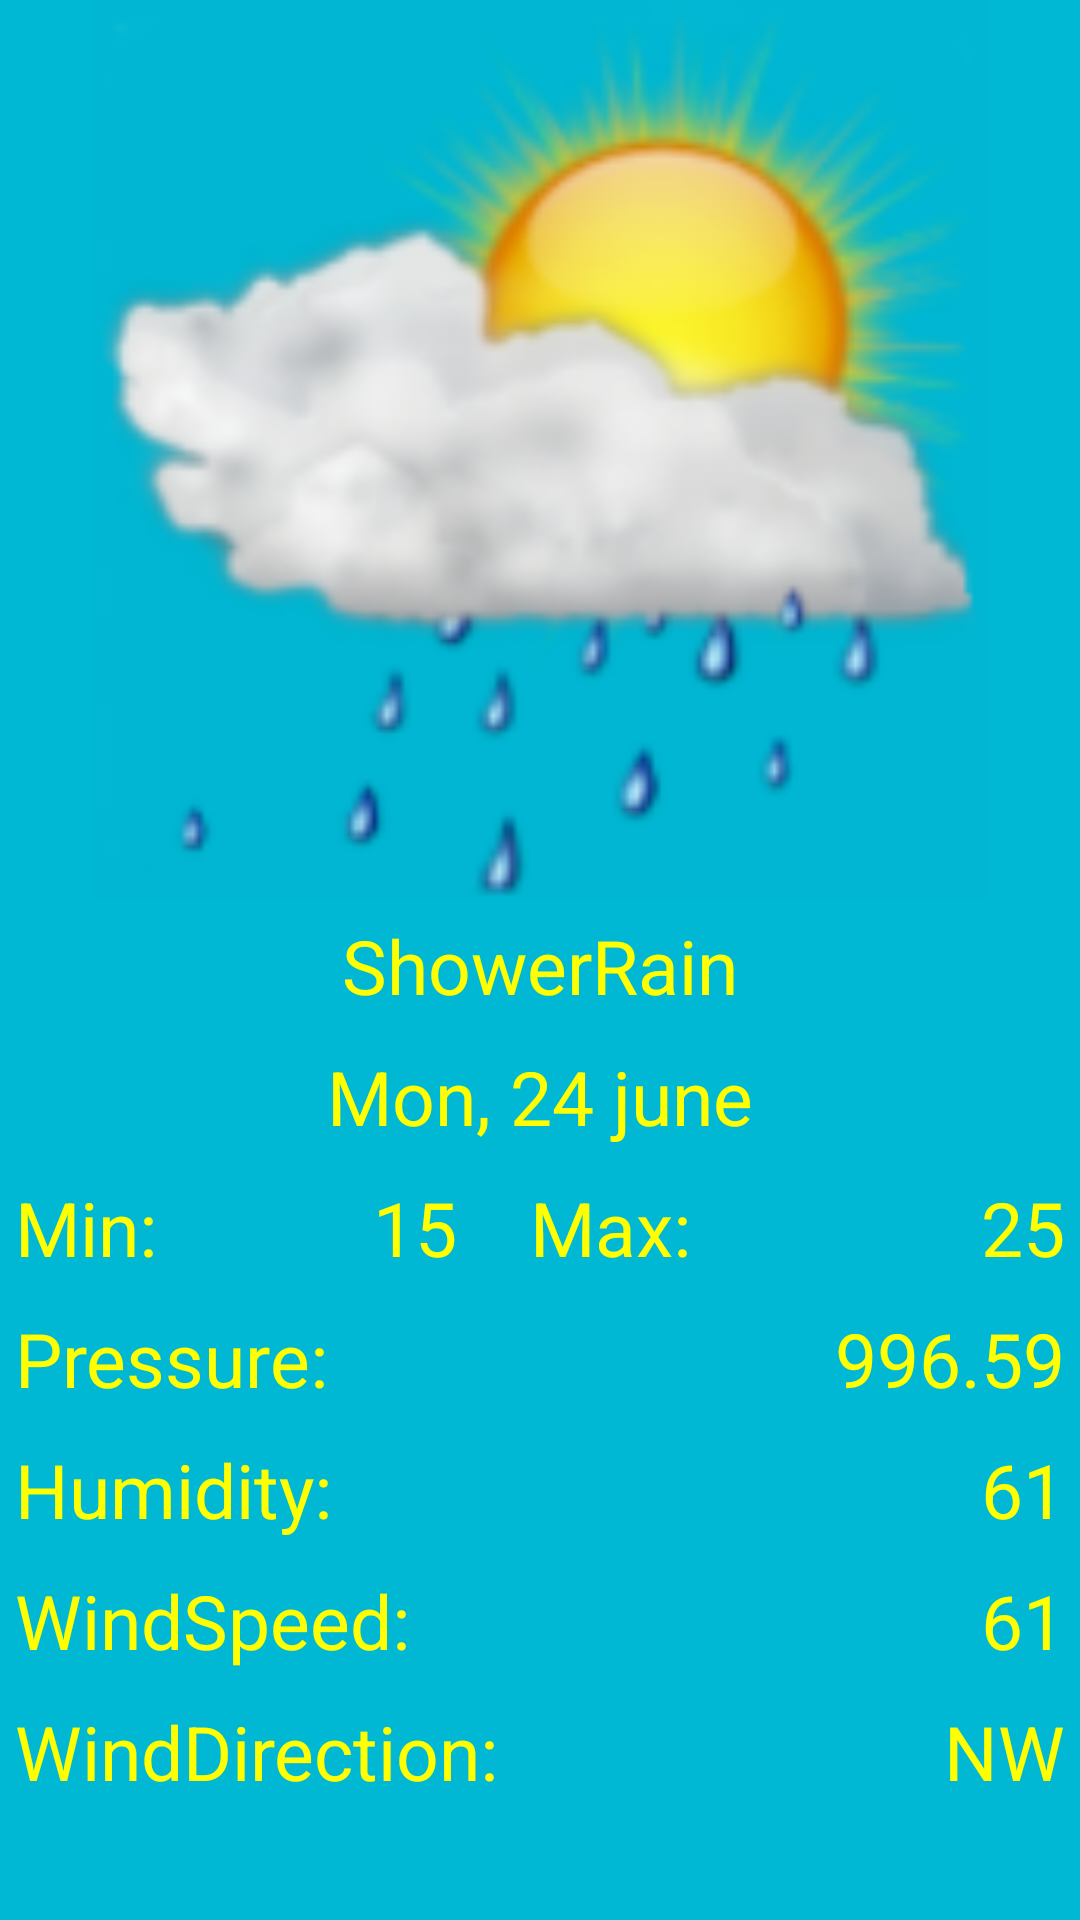

The Android layout XML behind this screen, and the referenced resources:
<!-- AndroidManifest.xml: application theme AppToolbarTheme -->
<!-- res/layout/fragment_detail1.xml -->
<?xml version="1.0" encoding="utf-8"?>
<ScrollView xmlns:android="http://schemas.android.com/apk/res/android"
    xmlns:tools="http://schemas.android.com/tools"
    android:layout_width="match_parent"
    android:layout_height="match_parent"
    tools:context="bozic.bajo.weathercast.DetailActivity.DetailFragment"
    android:fillViewport="true"
    >

    <LinearLayout
        android:layout_width="match_parent"
        android:layout_height="match_parent"
        android:orientation="vertical"
        android:gravity="right"
        android:background="@color/list_background">

        <ImageView
            android:id="@+id/imageView2"
            android:layout_width="match_parent"
            android:layout_height="300dp"
            android:src="@drawable/shower_rain"
            android:background="@color/list_background"
            android:cropToPadding="false" />
        <TextView
            android:layout_width="match_parent"
            android:layout_height="wrap_content"
            android:id="@+id/textViewShortDesc"
            android:gravity="center_horizontal"
            android:text="ShowerRain"
            android:layout_marginTop="5dp"
            android:layout_marginBottom="10dp"
            android:textColor="@color/list_temperature_color"
            android:textStyle="normal"
            android:textSize="25dp" />

        <TextView
            android:layout_width="match_parent"
            android:layout_height="wrap_content"
            android:id="@+id/textViewDate"
            android:gravity="center_horizontal"
            android:text="Mon, 24 june"
            android:layout_marginBottom="10dp"
            android:textColor="@color/list_temperature_color"
            android:textStyle="normal"
            android:textSize="25dp"/>

        <LinearLayout
            android:orientation="horizontal"
            android:layout_width="match_parent"
            android:layout_height="wrap_content"
            android:layout_marginBottom="10dp">

            <TextView
                android:layout_width="wrap_content"
                android:layout_height="wrap_content"
                android:text="Min:"
                android:layout_weight="1"
                android:paddingLeft="5dp"
                android:textColor="@color/list_temperature_color"
                android:textStyle="normal"
                android:textSize="25dp"
                android:elegantTextHeight="false" />

            <TextView
                android:layout_width="wrap_content"
                android:layout_height="wrap_content"
                android:text="15"
                android:id="@+id/textViewMin"
                android:gravity="center"
                android:layout_weight="1"
                android:textColor="@color/list_temperature_color"
                android:textStyle="normal"
                android:textSize="25dp"/>

            <TextView
                android:layout_width="wrap_content"
                android:layout_height="wrap_content"
                android:text="Max:"
                android:layout_weight="1"
                android:textColor="@color/list_temperature_color"
                android:textStyle="normal"
                android:textSize="25dp"/>

            <TextView
                android:layout_width="wrap_content"
                android:layout_height="wrap_content"
                android:text="25"
                android:id="@+id/textViewMax"
                android:layout_weight="1"
                android:gravity="right"
                android:paddingRight="5dp"
                android:textColor="@color/list_temperature_color"
                android:textStyle="normal"
                android:textSize="25dp"/>
        </LinearLayout>

        <LinearLayout
            android:orientation="horizontal"
            android:layout_width="match_parent"
            android:layout_height="wrap_content"
            android:layout_marginBottom="10dp">

            <TextView
                android:layout_width="wrap_content"
                android:layout_height="wrap_content"
                android:text="Pressure:"
                android:layout_weight="1"
                android:paddingLeft="5dp"
                android:textColor="@color/list_temperature_color"
                android:textStyle="normal"
                android:textSize="25dp"/>

            <TextView
                android:layout_width="wrap_content"
                android:layout_height="wrap_content"
                android:text="996.59"
                android:id="@+id/textViewPressure"
                android:layout_weight="1"
                android:gravity="right"
                android:paddingRight="5dp"
                android:textColor="@color/list_temperature_color"
                android:textStyle="normal"
                android:textSize="25dp"/>
        </LinearLayout>

        <LinearLayout
            android:orientation="horizontal"
            android:layout_width="match_parent"
            android:layout_height="wrap_content"
            android:layout_marginBottom="10dp">

            <TextView
                android:layout_width="wrap_content"
                android:layout_height="wrap_content"
                android:text="Humidity:"
                android:layout_weight="1"
                android:paddingLeft="5dp"
                android:textColor="@color/list_temperature_color"
                android:textStyle="normal"
                android:textSize="25dp"/>

            <TextView
                android:layout_width="wrap_content"
                android:layout_height="wrap_content"
                android:text="61"
                android:id="@+id/textViewHumidity"
                android:layout_weight="1"
                android:gravity="right"
                android:paddingRight="5dp"
                android:textColor="@color/list_temperature_color"
                android:textStyle="normal"
                android:textSize="25dp"/>
        </LinearLayout>

        <LinearLayout
            android:orientation="horizontal"
            android:layout_width="match_parent"
            android:layout_height="wrap_content"
            android:layout_marginBottom="10dp">

            <TextView
                android:layout_width="wrap_content"
                android:layout_height="wrap_content"
                android:text="WindSpeed:"
                android:layout_weight="1"
                android:paddingLeft="5dp"
                android:textColor="@color/list_temperature_color"
                android:textStyle="normal"
                android:textSize="25dp"/>

            <TextView
                android:layout_width="wrap_content"
                android:layout_height="wrap_content"
                android:text="61"
                android:id="@+id/textViewWindSpeed"
                android:layout_weight="1"
                android:gravity="right"
                android:paddingRight="5dp"
                android:textColor="@color/list_temperature_color"
                android:textStyle="normal"
                android:textSize="25dp"/>
        </LinearLayout>

        <LinearLayout
            android:orientation="horizontal"
            android:layout_width="match_parent"
            android:layout_height="wrap_content">

            <TextView
                android:layout_width="wrap_content"
                android:layout_height="wrap_content"
                android:text="WindDirection:"
                android:layout_weight="1"
                android:paddingLeft="5dp"
                android:textColor="@color/list_temperature_color"
                android:textStyle="normal"
                android:textSize="25dp"/>

            <TextView
                android:layout_width="wrap_content"
                android:layout_height="wrap_content"
                android:text="NW"
                android:id="@+id/textViewWindDirection"
                android:layout_weight="1"
                android:gravity="right"
                android:paddingRight="5dp"
                android:textColor="@color/list_temperature_color"
                android:textStyle="normal"
                android:textSize="25dp"/>
        </LinearLayout>

    </LinearLayout>
</ScrollView>
<!-- resources referenced by this layout -->
<resources>
  <color name="list_background">#00B8D4</color>
  <color name="list_temperature_color">#FFFF00</color>
  <!-- drawable shower_rain: png bitmap (drawable-hdpi, 7653 bytes) -->
  <style name="AppToolbarTheme" parent="Theme.AppCompat.NoActionBar">
          
          <item name="colorPrimary">@color/primary</item>
          <item name="colorPrimaryDark">@color/primary_dark</item>
          <item name="popupTheme">@style/PopupTheme</item>
      </style>
  <color name="primary">#03A9F4</color>
  <color name="primary_dark">#ff1e0dff</color>
  <style name="PopupTheme" parent="Widget.AppCompat.Light.ListPopupWindow">
          <item name="android:background">@color/list_background</item>
      </style>
</resources>
